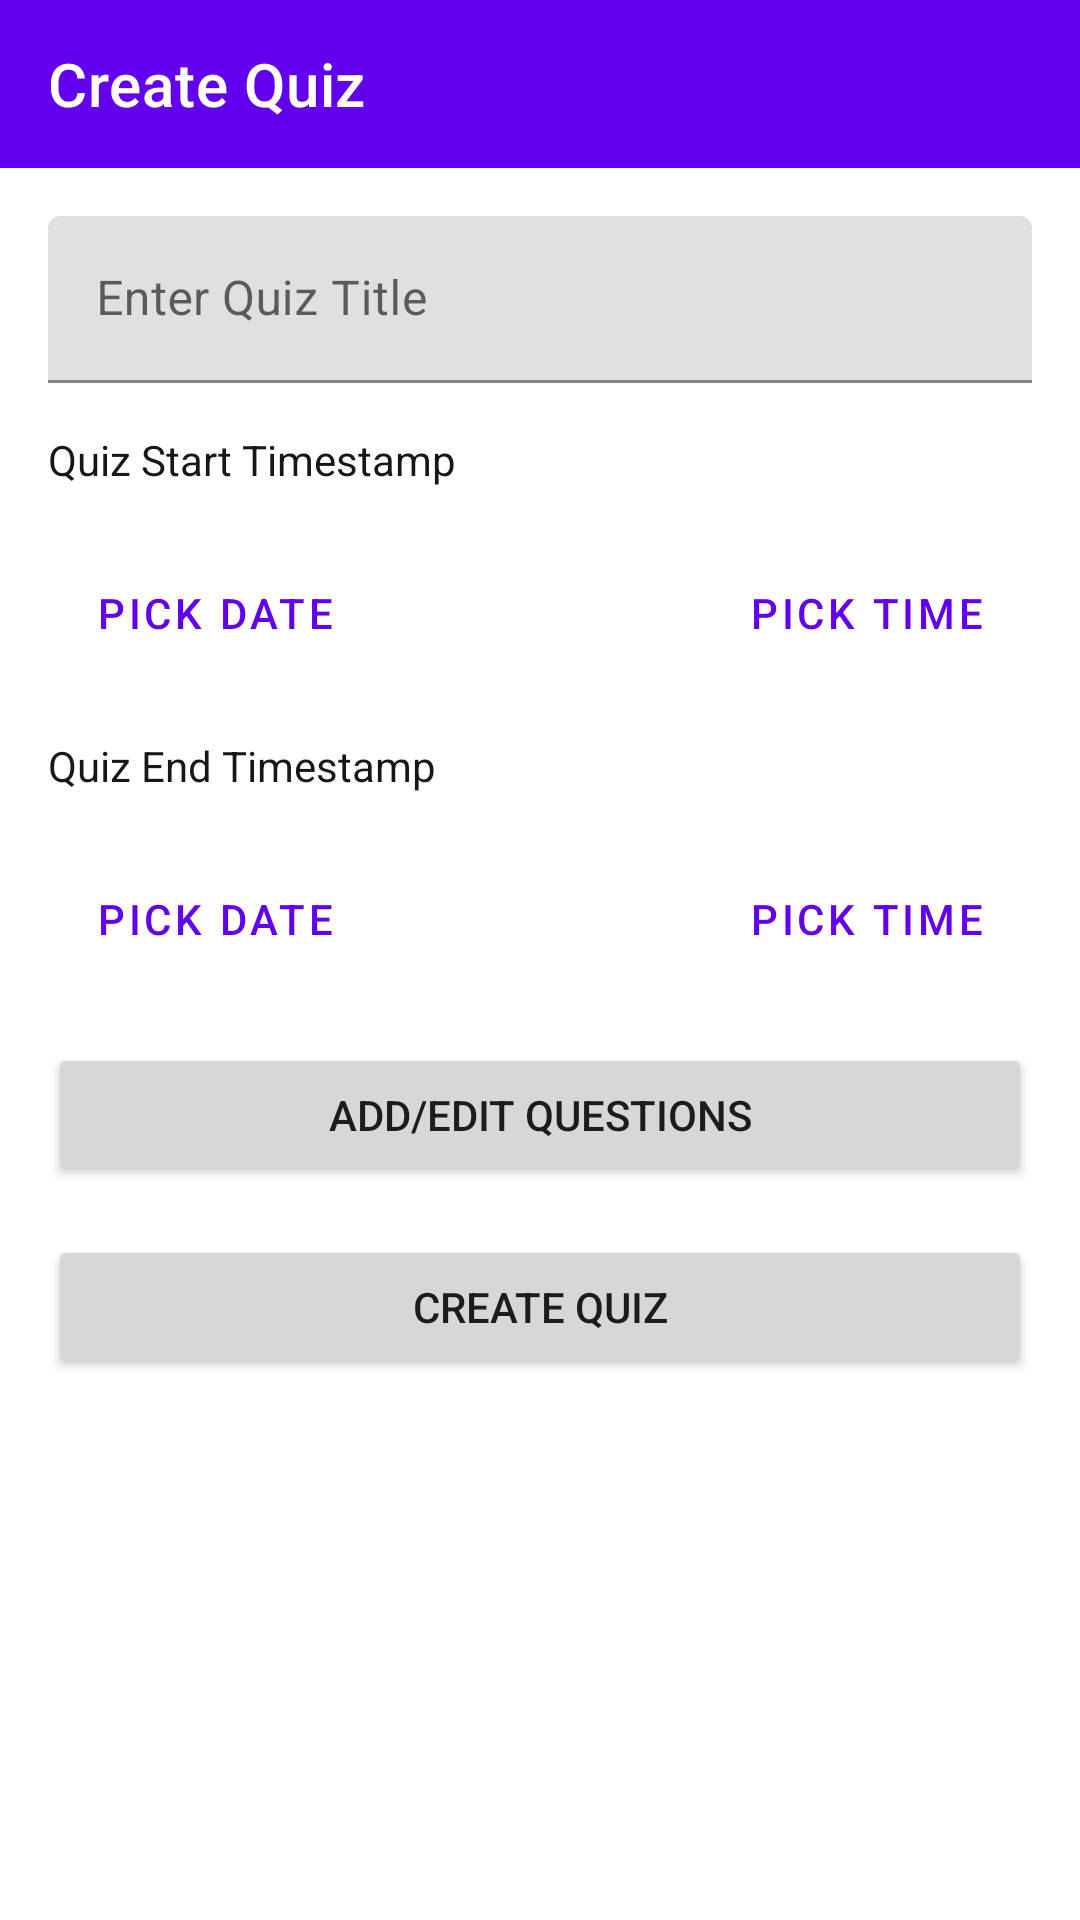

Produce the Android XML layout that renders to this screen, including the resource entries it uses.
<!-- AndroidManifest.xml: application theme Theme.Quizly -->
<!-- res/layout/fragment_create_quiz.xml -->
<?xml version="1.0" encoding="utf-8"?>
<androidx.constraintlayout.widget.ConstraintLayout xmlns:android="http://schemas.android.com/apk/res/android"
    xmlns:app="http://schemas.android.com/apk/res-auto"
    xmlns:tools="http://schemas.android.com/tools"
    android:id="@+id/frameLayout3"
    android:layout_width="match_parent"
    android:layout_height="match_parent"
    tools:context=".fragments.createQuiz.CreateQuizFragment">

    <com.google.android.material.appbar.AppBarLayout
        android:id="@+id/appBarLayout"
        android:layout_width="match_parent"
        android:layout_height="wrap_content"
        app:layout_constraintEnd_toEndOf="parent"
        app:layout_constraintStart_toStartOf="parent"
        app:layout_constraintTop_toTopOf="parent">

        <com.google.android.material.appbar.MaterialToolbar
            android:layout_width="match_parent"
            android:layout_height="wrap_content"
            app:titleTextColor="@color/white"
            app:title="Create Quiz" />
    </com.google.android.material.appbar.AppBarLayout>

    <com.google.android.material.textfield.TextInputLayout
        android:id="@+id/textInputLayout"
        style="@style/Widget.MaterialComponents.TextInputLayout.FilledBox"
        android:layout_width="match_parent"
        android:layout_height="wrap_content"

        android:hint="Enter Quiz Title"
        app:endIconMode="clear_text"
        app:layout_constraintEnd_toEndOf="parent"
        app:layout_constraintStart_toStartOf="parent"
        app:layout_constraintTop_toBottomOf="@+id/appBarLayout">

        <com.google.android.material.textfield.TextInputEditText
            android:id="@+id/etQuizTitle"
            android:layout_width="match_parent"
            android:layout_height="wrap_content"
            android:layout_margin="16dp" />

    </com.google.android.material.textfield.TextInputLayout>

    <Button
        android:id="@+id/btnPickStartDate"
        style="?attr/materialButtonOutlinedStyle"
        android:layout_width="wrap_content"
        android:layout_height="wrap_content"
        android:layout_marginStart="16dp"
        android:layout_marginTop="16dp"
        android:paddingTop="16dp"
        android:paddingBottom="16dp"
        android:text="Pick Date"
        app:icon="@drawable/ic_baseline_date_range_24"
        app:iconPadding="8dp"
        app:layout_constraintEnd_toStartOf="@+id/btnPickStartTime"
        app:layout_constraintHorizontal_bias="0.5"
        app:layout_constraintHorizontal_chainStyle="spread_inside"
        app:layout_constraintStart_toStartOf="parent"
        app:layout_constraintTop_toBottomOf="@+id/textView2" />

    <TextView
        android:id="@+id/textView2"
        android:layout_width="0dp"
        android:layout_height="wrap_content"
        android:layout_marginStart="16dp"
        android:layout_marginEnd="16dp"
        android:text="Quiz Start Timestamp"
        android:textColor="@color/matteBlack"
        app:layout_constraintEnd_toEndOf="parent"
        app:layout_constraintStart_toStartOf="parent"
        app:layout_constraintTop_toBottomOf="@+id/textInputLayout" />

    <Button
        android:id="@+id/btnPickStartTime"
        style="?attr/materialButtonOutlinedStyle"
        android:layout_width="wrap_content"
        android:layout_height="wrap_content"
        android:layout_marginEnd="16dp"
        android:paddingTop="16dp"
        android:paddingBottom="16dp"
        android:text="Pick Time"
        app:icon="@drawable/ic_baseline_timer_24"
        app:iconPadding="8dp"
        app:layout_constraintBottom_toBottomOf="@+id/btnPickStartDate"
        app:layout_constraintEnd_toEndOf="parent"
        app:layout_constraintHorizontal_bias="0.5"
        app:layout_constraintStart_toEndOf="@+id/btnPickStartDate"
        app:layout_constraintTop_toTopOf="@+id/btnPickStartDate" />

    <TextView
        android:id="@+id/textView3"
        android:layout_width="0dp"
        android:layout_height="wrap_content"
        android:layout_marginStart="16dp"
        android:layout_marginTop="16dp"
        android:layout_marginEnd="16dp"
        android:text="Quiz End Timestamp"
        android:textColor="@color/matteBlack"
        app:layout_constraintEnd_toEndOf="parent"
        app:layout_constraintStart_toStartOf="parent"
        app:layout_constraintTop_toBottomOf="@+id/btnPickStartDate" />

    <Button
        android:id="@+id/btnPickEndDate"
        style="?attr/materialButtonOutlinedStyle"
        android:layout_width="wrap_content"
        android:layout_height="wrap_content"
        android:layout_marginStart="16dp"
        android:layout_marginTop="16dp"
        android:paddingTop="16dp"
        android:paddingBottom="16dp"
        android:text="Pick Date"
        app:icon="@drawable/ic_baseline_date_range_24"
        app:iconPadding="8dp"
        app:layout_constraintEnd_toStartOf="@+id/btnPickEndTime"
        app:layout_constraintHorizontal_bias="0.5"
        app:layout_constraintHorizontal_chainStyle="spread_inside"
        app:layout_constraintStart_toStartOf="parent"
        app:layout_constraintTop_toBottomOf="@+id/textView3" />

    <Button
        android:id="@+id/btnPickEndTime"
        style="?attr/materialButtonOutlinedStyle"
        android:layout_width="wrap_content"
        android:layout_height="wrap_content"
        android:layout_marginEnd="16dp"
        android:paddingTop="16dp"
        android:paddingBottom="16dp"
        android:text="Pick Time"
        app:icon="@drawable/ic_baseline_timer_24"
        app:iconPadding="8dp"
        app:layout_constraintBottom_toBottomOf="@+id/btnPickEndDate"
        app:layout_constraintEnd_toEndOf="parent"
        app:layout_constraintHorizontal_bias="0.5"
        app:layout_constraintStart_toEndOf="@+id/btnPickEndDate"
        app:layout_constraintTop_toTopOf="@+id/btnPickEndDate" />

    <Button
        android:id="@+id/btnAddQuetions"
        android:layout_width="0dp"
        android:layout_height="wrap_content"
        android:layout_marginStart="16dp"
        android:layout_marginTop="16dp"
        android:layout_marginEnd="16dp"
        android:text="Add/Edit Questions"
        app:layout_constraintEnd_toEndOf="parent"
        app:layout_constraintHorizontal_bias="0.5"
        app:layout_constraintStart_toStartOf="parent"
        app:layout_constraintTop_toBottomOf="@+id/btnPickEndDate" />

    <Button
        android:id="@+id/btnCreateQuizChild"
        android:layout_width="0dp"
        android:layout_height="wrap_content"
        android:layout_marginStart="16dp"
        android:layout_marginTop="16dp"
        android:layout_marginEnd="16dp"
        android:text="Create Quiz"
        app:layout_constraintEnd_toEndOf="parent"
        app:layout_constraintHorizontal_bias="0.5"
        app:layout_constraintStart_toStartOf="parent"
        app:layout_constraintTop_toBottomOf="@+id/btnAddQuetions" />

</androidx.constraintlayout.widget.ConstraintLayout>
<!-- resources referenced by this layout -->
<resources>
  <color name="matteBlack">#FF171717</color>
  <color name="white">#FFFFFFFF</color>
  <style name="Theme.Quizly" parent="Theme.MaterialComponents.DayNight.DarkActionBar">
          
          <item name="colorPrimary">@color/purple_500</item>
          <item name="colorPrimaryVariant">@color/purple_700</item>
          <item name="colorOnPrimary">@color/white</item>
          
          <item name="colorSecondary">@color/teal_200</item>
          <item name="colorSecondaryVariant">@color/teal_700</item>
          <item name="colorOnSecondary">@color/black</item>
          
          <item name="android:statusBarColor" tools:targetApi="l">?attr/colorPrimaryVariant</item>
          
      </style>
  <color name="purple_500">#FF6200EE</color>
  <color name="purple_700">#FF3700B3</color>
  <color name="teal_200">#FF03DAC5</color>
  <color name="teal_700">#FF018786</color>
  <color name="black">#FF000000</color>
</resources>
